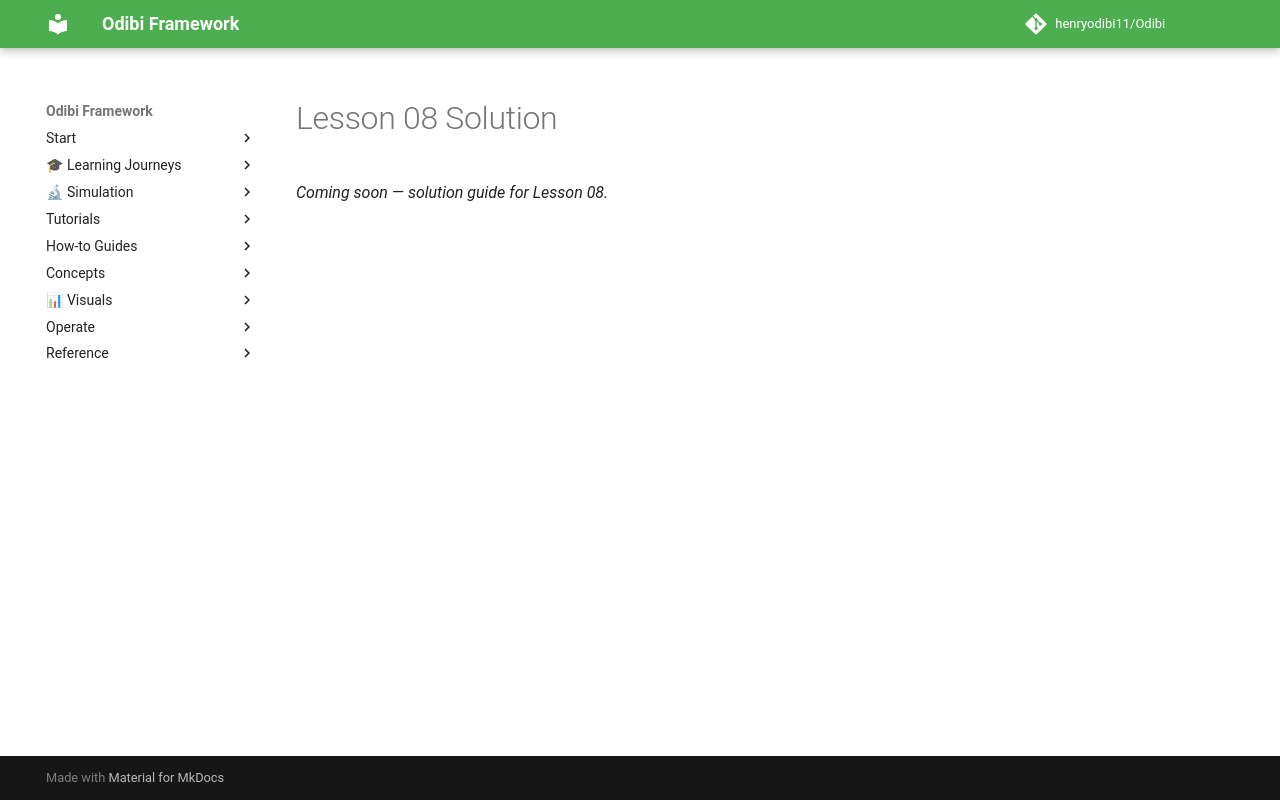

repository: henryodibi11/Odibi · page: learning/cheme_data_course/solutions/L08/index.html · generator: mkdocs

# Lesson 08 Solution

*Coming soon — solution guide for Lesson 08.*
